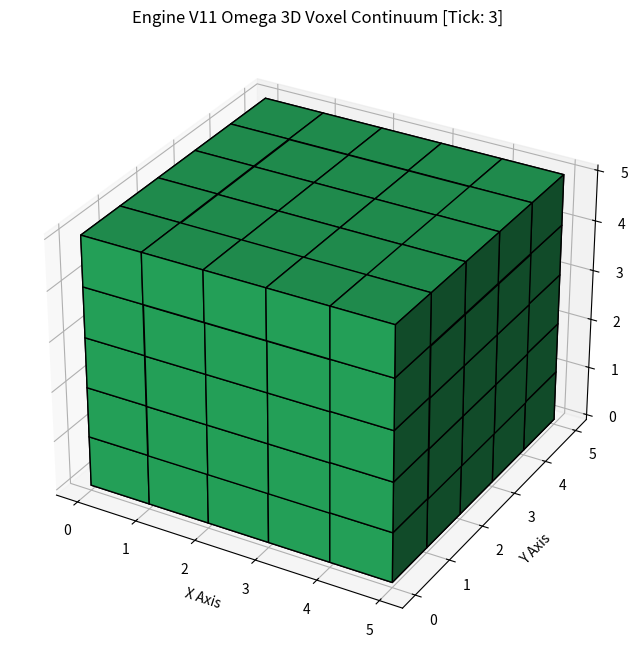
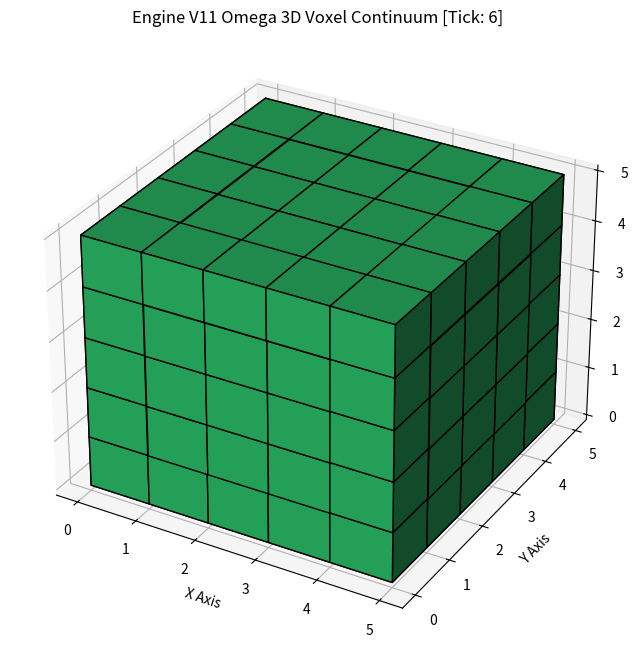
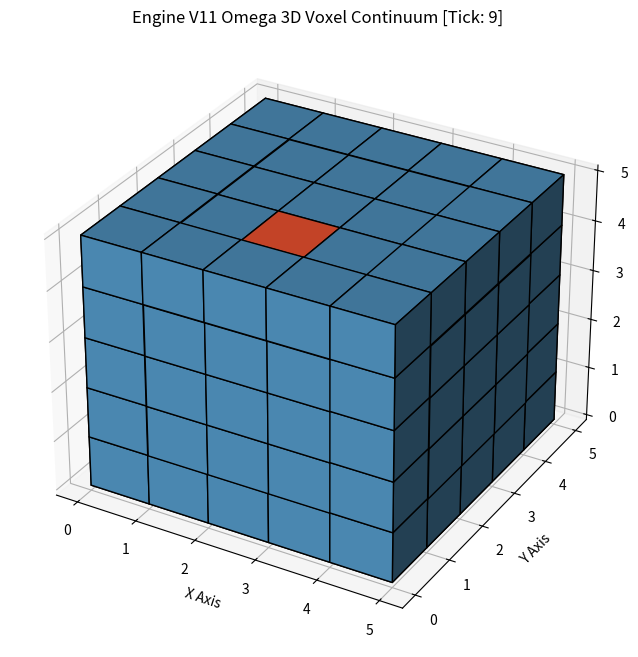
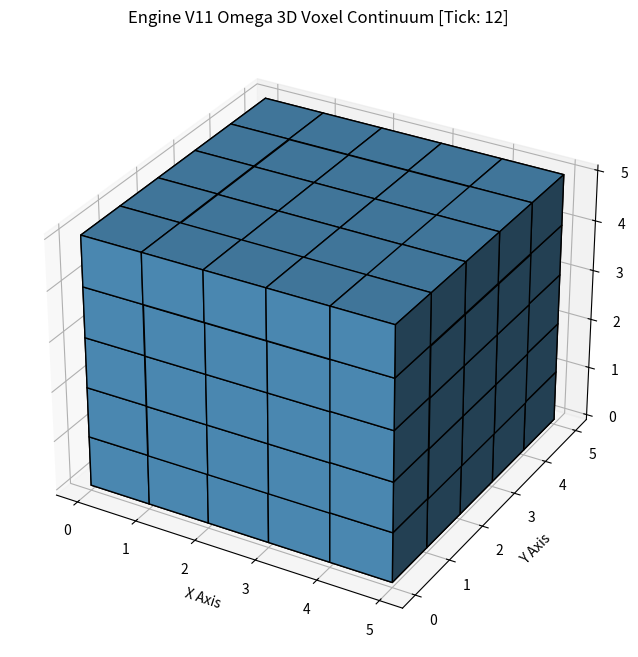
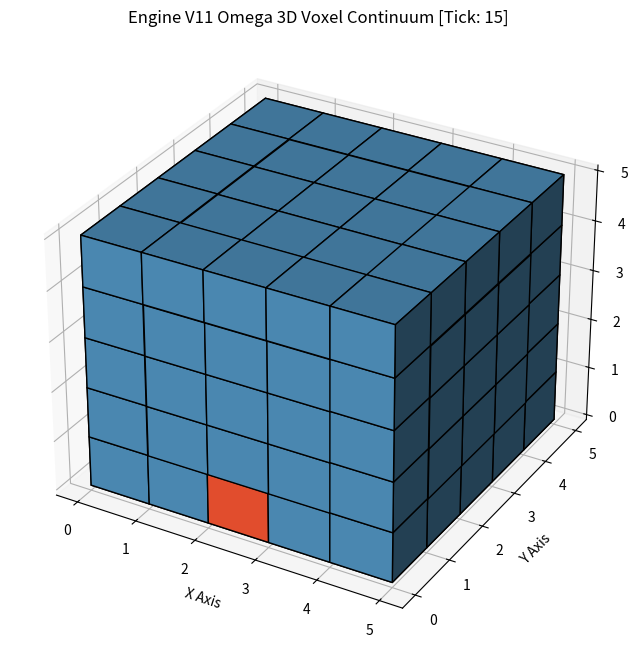

These figures' Python source, in order:
import matplotlib
matplotlib.use('Agg') # Автономный рендеринг для Termux / Android без GUI
import matplotlib.pyplot as plt
import numpy as np
import networkx as nx
import json, os, math

class Base4Operator:
    MATRIX = [[0,2,3,1],[1,0,2,3],[2,3,1,0],[3,1,0,2]]
    @classmethod
    def apply(cls, cur, val, valenc):
        return (cls.MATRIX[cur%4][val%4] + valenc) % 4

class EngineV113D:
    def __init__(self, size=125, wal="malysh_v11_wal.log"): # 5x5x5 voxel grid
        self.size = size
        self.wal_file = wal
        self.graph = nx.Graph()
        self.tick = 0
        self.initialize_networkx_continuum()

    def initialize_networkx_continuum(self):
        # 1. Построение полноценного графа через NetworkX
        dim = int(round(self.size ** (1/3))) # 5x5x5 куб = 125 узлов
        for i in range(self.size):
            x = i % dim
            y = (i // dim) % dim
            z = (i // (dim * dim)) % dim
            
            # Добавление узла с физическими параметрами
            self.graph.add_node(i, 
                xyzt=[x, y, z, 0],
                state=0,
                energy=100.0,
                temperature=25.0
            )

        # 2. Добавление взвешенных ребер (weighted edges) в граф
        for i in range(self.size):
            xi, yi, zi = self.graph.nodes[i]['xyzt'][:3]
            for j in range(i + 1, self.size):
                xj, yj, zj = self.graph.nodes[j]['xyzt'][:3]
                dist = abs(xi - xj) + abs(yi - yj) + abs(zi - zj)
                if dist == 1: # Связь только с ближайшими соседями (решетка)
                    weight = float(1.0 + (zi * 0.2))
                    self.graph.add_edge(i, j, weight=weight)

    def recover_from_wal(self):
        if not os.path.exists(self.wal_file):
            print(f"[ENGINE V11] WAL файл не найден. Холодный старт графа.")
            return False
        try:
            with open(self.wal_file, "r") as f:
                lines = f.readlines()
                if not lines: return False
                last_record = json.loads(lines[-1].strip())
                self.tick = last_record["tick"]
                for nid_str, data in last_record["states"].items():
                    nid = int(nid_str)
                    if nid in self.graph:
                        self.graph.nodes[nid]['state'] = data["state"]
                        self.graph.nodes[nid]['energy'] = data["energy"]
                        self.graph.nodes[nid]['temperature'] = data["temp"]
                        self.graph.nodes[nid]['xyzt'] = data["xyzt"]
            print(f"[ENGINE V11] Успешное восстановление графа из WAL с такта: {self.tick}")
            return True
        except Exception as e:
            print(f"[ENGINE V11] Ошибка восстановления WAL: {e}")
            return False

    def route_and_evolve_packets(self, val, attractor_node):
        # 3. Маршрутизация потоков (Pathfinding) и физика энергии
        for node in self.graph.nodes():
            n_data = self.graph.nodes[node]
            
            # Термодинамика и энергетический баланс
            if n_data['energy'] > 10.0 and n_data['temperature'] < 95.0:
                n_data['energy'] -= 3.5
                n_data['temperature'] += 1.8
                valenc = (n_data['xyzt'][2] + (self.tick % 4)) % 4
                n_data['state'] = Base4Operator.apply(n_data['state'], val, valenc)
            else:
                n_data['energy'] = min(100.0, n_data['energy'] + 30.0)
                n_data['temperature'] = max(20.0, n_data['temperature'] - 8.0)

        # Поиск путей данных (Pathfinding) к аттрактору через NetworkX
        active_packets = []
        for start_node in list(self.graph.nodes())[:15]:
            if start_node != attractor_node and nx.has_path(self.graph, start_node, attractor_node):
                try:
                    # Ищем путь с наименьшим весом (оптимальная маршрутизация)
                    path = nx.shortest_path(self.graph, source=start_node, target=attractor_node, weight='weight')
                    active_packets.append(path)
                    
                    # Динамическая перенастройка весов ребер (синаптическое обучение)
                    for idx in range(len(path) - 1):
                        u, v = path[idx], path[idx+1]
                        if self.graph.has_edge(u, v):
                            w = self.graph[u][v]['weight']
                            self.graph[u][v]['weight'] = max(0.2, w - 0.05) # Облегчаем пройденный путь
                except Exception:
                    pass
        return active_packets

    def render_3d_voxel_matplotlib(self, ax_coords):
        dim = 5
        voxel_array = np.zeros((dim, dim, dim), dtype=bool)
        color_array = np.empty((dim, dim, dim), dtype=object)
        
        # Заполнение воксельной матрицы по состоянию графа NetworkX
        for node, data in self.graph.nodes(data=True):
            x, y, z = data['xyzt'][:3]
            if 0 <= x < dim and 0 <= y < dim and 0 <= z < dim:
                voxel_array[x, y, z] = True
                if node == ax_coords:
                    color_array[x, y, z] = '#FF5733' # Фокус аттрактора (оранжевый)
                elif data['temperature'] > 75.0:
                    color_array[x, y, z] = '#C70039' # Перегрев (красный)
                elif data['energy'] > 70.0:
                    color_array[x, y, z] = '#28B463' # Высокая энергия (зеленый)
                else:
                    color_array[x, y, z] = '#5499C7' # Базовый поток (синий)

        fig = plt.figure(figsize=(8, 8))
        ax = fig.add_subplot(projection='3d')
        ax.voxels(voxel_array, facecolors=color_array, edgecolor='k')
        ax.set_title(f"Engine V11 Omega 3D Voxel Continuum [Tick: {self.tick}]")
        ax.set_xlabel("X Axis")
        ax.set_ylabel("Y Axis")
        ax.set_zlabel("Z Axis")
        
        output_filename = "malysh_omega_v11_3d.png"
        plt.savefig(output_filename, dpi=150)
        plt.close(fig)
        print(f"[ENGINE V11] 3D Voxel-срез успешно отрендерен и сохранен в файл: {output_filename}")

    def run_continuum(self, stream):
        self.recover_from_wal()

        for val in stream:
            self.tick += 1
            
            # 4. Реальная логарифмическая спираль и фазовые переходы (Attractor Functions)
            angle = self.tick * 0.4
            radius = 0.6 * math.exp(0.09 * angle)
            ax_x = int(abs(radius * math.cos(angle)) * 3) % 5
            ax_y = int(abs(radius * math.sin(angle)) * 3) % 5
            ax_z = self.tick % 5
            
            # Находим ID узла-аттрактора по координатам спирали
            attractor_node = 0
            for node, data in self.graph.nodes(data=True):
                x, y, z = data['xyzt'][:3]
                if x == ax_x and y == ax_y and z == ax_z:
                    attractor_node = node
                    break

            # Выполнение физики и маршрутизации
            self.route_and_evolve_packets(val, attractor_node)

            # Рендеринг 3D вокселей каждые 3 такта
            if self.tick % 3 == 0:
                self.render_3d_voxel_matplotlib(attractor_node)

        # 5. Фиксация абсолютного состояния графа в WAL
        states = {str(n): {
            "state": d["state"], 
            "energy": d["energy"], 
            "temp": d["temperature"], 
            "xyzt": d["xyzt"]
        } for n, d in self.graph.nodes(data=True)}
        
        with open(self.wal_file, "a") as f:
            f.write(json.dumps({"tick": self.tick, "states": states}) + "\n")
        print(f"\n[ENGINE V11] Цикл завершен. Тактов: {self.ict if 'ict' in locals() else self.tick}. Состояние графа зафиксировано в WAL.")

if __name__ == "__main__":
    engine = EngineV113D()
    engine.run_continuum([0, 3, 2, 1, 3, 2, 0, 1, 3, 2, 3, 1, 2, 0, 3])
